Run: headless pygame with SDL's dummy video driver; simulated clock (each Clock.tick advances the game by its frame time, no real sleeping); random seed 0; keys injected as events and as key.get_pressed() state; no mouse input.
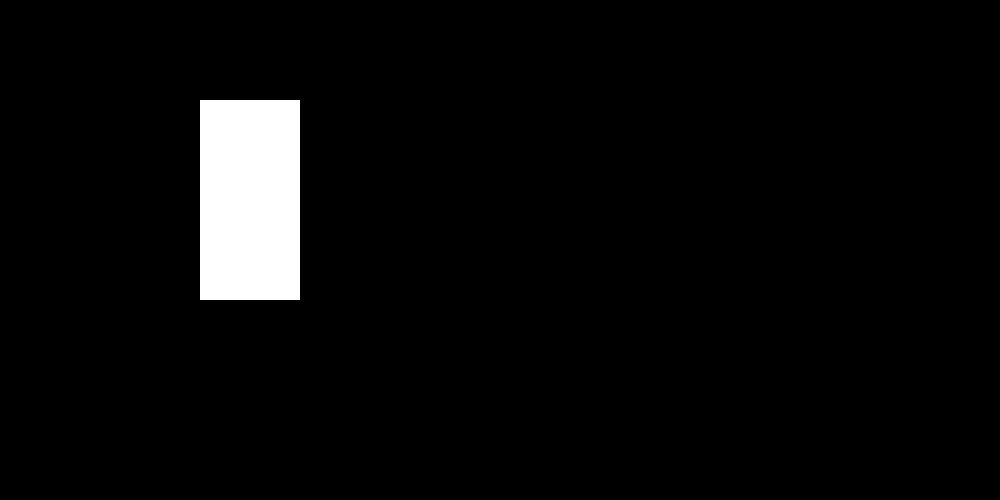
Frame 1 of 4 · flips 1–60 · no input
Frame 2 of 4 · flips 61–180 · tapped SPACE, RETURN · held RIGHT (→), D · screen unchanged from frame 1, image omitted
Frame 3 of 4 · flips 181–300 · held DOWN (↓), S · screen unchanged from frame 2, image omitted
Frame 4 of 4 · flips 301–420 · held LEFT (←), A, UP (↑), W · screen unchanged from frame 3, image omitted

The pygame program that drew these frames:

import pygame as pg
from sys import exit
pg.init()
width=1000
height=500
screen=pg.display.set_mode((width,height))
pg.display.set_caption("Escape Run  ")#change the name in the caption
clock=pg.time.Clock()#it's going to help with the frame rate 
test_surface=pg.Surface((100,200))
test_surface.fill("White")
while True:
    for event in pg.event.get():
        if event.type==pg.QUIT:
            pg.quit()#tell python to shut down all the pygame moudel 
            exit()#telling python to stop running the entire file
    screen.blit(test_surface,(200,100))
    pg.display.update()
    clock.tick(60)#Consistent Game Speed
